Photos from the image-classification dataset "Data" in the GitHub repository evanchien/chinese_chess_recognition. Its 14 classes are: black general, black rook, black horse, black cannon, black advisor, black elephant, black soldier, red soldier, red rook, red horse, red cannon, red advisor, red marshal, red elephant.

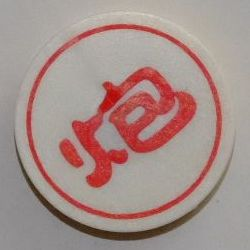
Label: red cannon

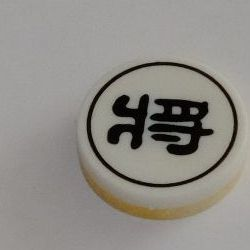
Label: black general

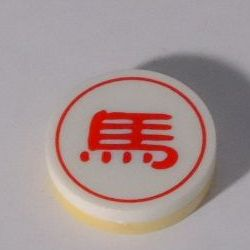
Label: red horse

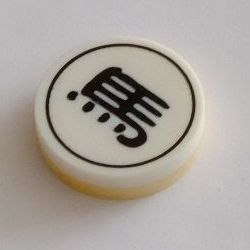
Label: black horse

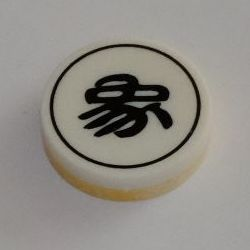
Label: black elephant

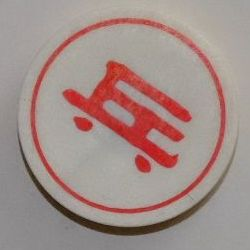
Label: red soldier
